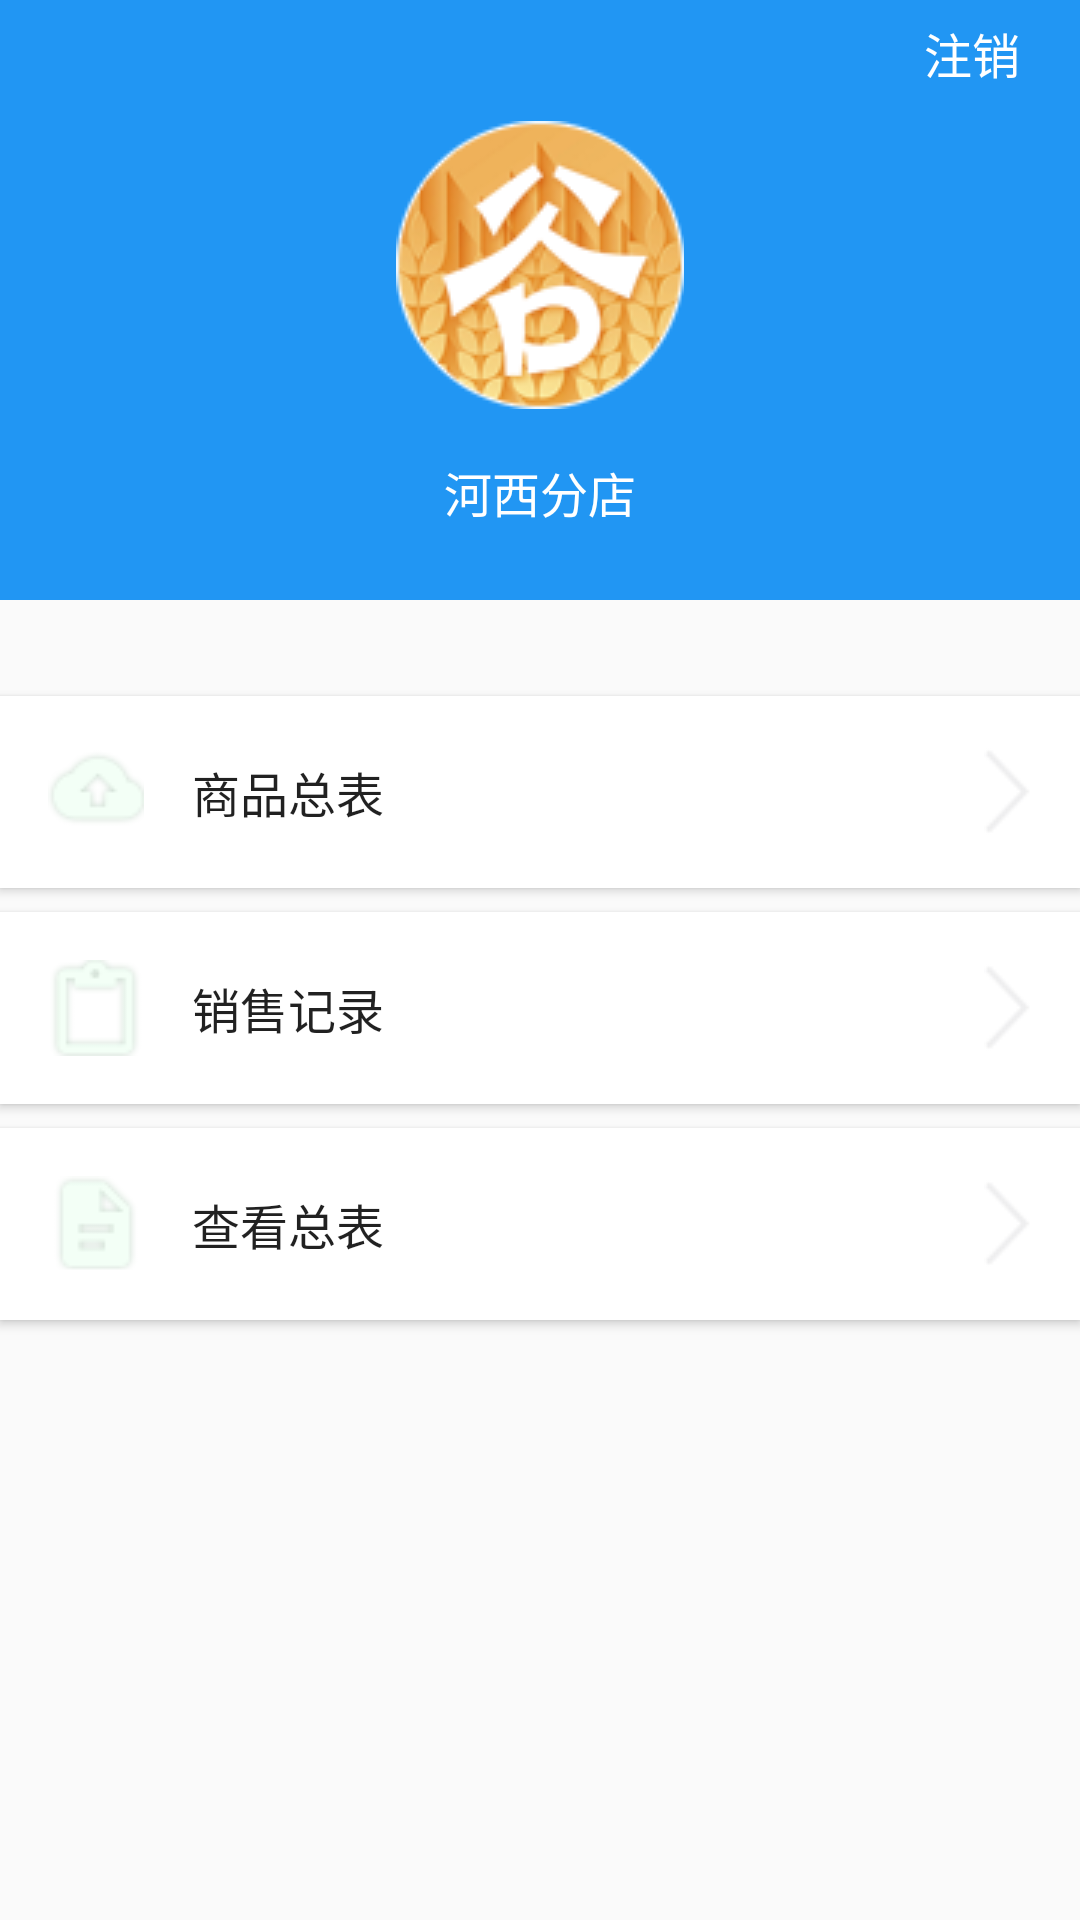

The Android layout XML behind this screen, and the referenced resources:
<!-- AndroidManifest.xml: application theme AppTheme -->
<!-- res/layout/activity_home.xml -->
<?xml version="1.0" encoding="utf-8"?>
<LinearLayout xmlns:android="http://schemas.android.com/apk/res/android"
    xmlns:tools="http://schemas.android.com/tools"
    android:layout_width="match_parent"
    android:layout_height="match_parent"
    android:orientation="vertical"
    android:background="@color/colorViewBackground"
    tools:context=".HomeActivity">
    <FrameLayout
        android:layout_width="match_parent"
        android:layout_height="@dimen/activity_records_top"
        android:background="@color/colorBlueLight"
        >
        <ImageView
            android:id="@+id/backButton"
            android:layout_width="wrap_content"
            android:layout_height="wrap_content"
            android:layout_marginLeft="@dimen/activity_records_marginLeft"
            android:layout_marginTop="@dimen/activity_records_marginTop"
            android:contentDescription="@string/app_name"
            android:layout_gravity="start"
            android:scaleType="centerCrop"
            android:visibility="invisible"
            android:src="@drawable/btn_back"/>
        <TextView
            android:id="@+id/Logout"
            android:layout_width="wrap_content"
            android:layout_height="wrap_content"
            android:layout_gravity="top|end"
            android:layout_marginRight="@dimen/activity_records_marginLeft"
            android:layout_marginTop="@dimen/activity_records_marginTop"
            android:textSize="@dimen/activity_logout_textSize"
            android:textColor="@color/colorLoginText"
            android:text="@string/logout"/>
        <LinearLayout
            android:layout_width="wrap_content"
            android:layout_height="wrap_content"
            android:layout_gravity="center"
            android:orientation="vertical">
            <ImageView
                android:id="@+id/icon"
                android:layout_width="wrap_content"
                android:layout_height="wrap_content"
                android:layout_margin="@dimen/activity_horizontal_margin"
                android:src="@drawable/logo_mini"/>
            <TextView
                android:id="@+id/UserName"
                android:layout_width="wrap_content"
                android:layout_height="wrap_content"
                android:layout_gravity="center"
                android:textColor="@color/colorLoginText"
                android:textSize="@dimen/activity_logout_textSize"
                android:text="河西分店"
                />
        </LinearLayout>
    </FrameLayout>
    
        
        
        
        
        
    <Button
        android:id="@+id/add_record"
        android:layout_width="match_parent"
        android:layout_height="wrap_content"
        android:background="@color/colorLoginText"
        android:textSize="@dimen/activity_logout_textSize"
        android:layout_marginTop="@dimen/activity_home_mid"
        android:drawableLeft="@drawable/btn_add"
        android:drawableStart="@drawable/btn_add"
        android:drawableRight="@drawable/btn_next"
        android:drawableEnd="@drawable/btn_next"
        android:paddingTop="@dimen/activity_horizontal_margin"
        android:paddingBottom="@dimen/activity_horizontal_margin"
        android:paddingLeft="@dimen/activity_horizontal_margin"
        android:paddingRight="@dimen/activity_horizontal_margin"
        android:drawablePadding="@dimen/activity_horizontal_margin"
        android:text="@string/commodityList"
        android:gravity="center|left"/>
    <Button
        android:id="@+id/sell_records"
        android:layout_width="match_parent"
        android:layout_height="wrap_content"
        android:background="@color/colorLoginText"
        android:textSize="@dimen/activity_logout_textSize"
        android:layout_marginTop="@dimen/activity_home_line"
        android:drawableLeft="@drawable/btn_history"
        android:drawableStart="@drawable/btn_history"
        android:drawableRight="@drawable/btn_next"
        android:drawableEnd="@drawable/btn_next"
        android:paddingTop="@dimen/activity_horizontal_margin"
        android:paddingBottom="@dimen/activity_horizontal_margin"
        android:paddingLeft="@dimen/activity_horizontal_margin"
        android:paddingRight="@dimen/activity_horizontal_margin"
        android:drawablePadding="@dimen/activity_horizontal_margin"
        android:text="@string/sellRecords"
        android:gravity="center|left"/>
    <Button
        android:id="@+id/records_list"
        android:layout_width="match_parent"
        android:layout_height="wrap_content"
        android:background="@color/colorLoginText"
        android:textSize="@dimen/activity_logout_textSize"
        android:layout_marginTop="@dimen/activity_home_line"
        android:drawableLeft="@drawable/btn_list"
        android:drawableStart="@drawable/btn_list"
        android:drawableRight="@drawable/btn_next"
        android:drawableEnd="@drawable/btn_next"
        android:paddingTop="@dimen/activity_horizontal_margin"
        android:paddingBottom="@dimen/activity_horizontal_margin"
        android:paddingLeft="@dimen/activity_horizontal_margin"
        android:paddingRight="@dimen/activity_horizontal_margin"
        android:drawablePadding="@dimen/activity_horizontal_margin"
        android:text="@string/recordsList"
        android:gravity="center|left"/>
</LinearLayout>
<!-- resources referenced by this layout -->
<resources>
  <color name="colorBlueLight">#2196f3</color>
  <color name="colorLoginText">#ffffff</color>
  <dimen name="activity_home_line">8dp</dimen>
  <dimen name="activity_home_mid">32dp</dimen>
  <dimen name="activity_horizontal_margin">16dp</dimen>
  <dimen name="activity_logout_textSize">16sp</dimen>
  <dimen name="activity_records_marginLeft">20dp</dimen>
  <dimen name="activity_records_marginTop">6dp</dimen>
  <dimen name="activity_records_top">200dp</dimen>
  <!-- drawable add_record: png bitmap (drawable, 890 bytes) -->
  <!-- drawable btn_add: png bitmap (drawable, 1078 bytes) -->
  <!-- drawable btn_back: png bitmap (drawable, 809 bytes) -->
  <!-- drawable btn_history: png bitmap (drawable, 853 bytes) -->
  <!-- drawable btn_list: png bitmap (drawable, 823 bytes) -->
  <!-- drawable btn_next: png bitmap (drawable, 455 bytes) -->
  <!-- drawable logo_mini: png bitmap (drawable, 14335 bytes) -->
  <string name="app_name">Account</string>
  <string name="commodityList">商品总表</string>
  <string name="logout">注销</string>
  <string name="recordsList">查看总表</string>
  <string name="sellRecords">销售记录</string>
  <style name="AppTheme" parent="AppTheme.Base" />
  <style name="AppTheme.Base" parent="Theme.AppCompat.Light.NoActionBar">
          
          
          
          <item name="colorPrimary">@color/colorBlueLight</item>
          <item name="colorPrimaryDark">@color/colorBlueLight</item>
          <item name="colorAccent">@color/colorBlueLight</item>
      </style>
</resources>
